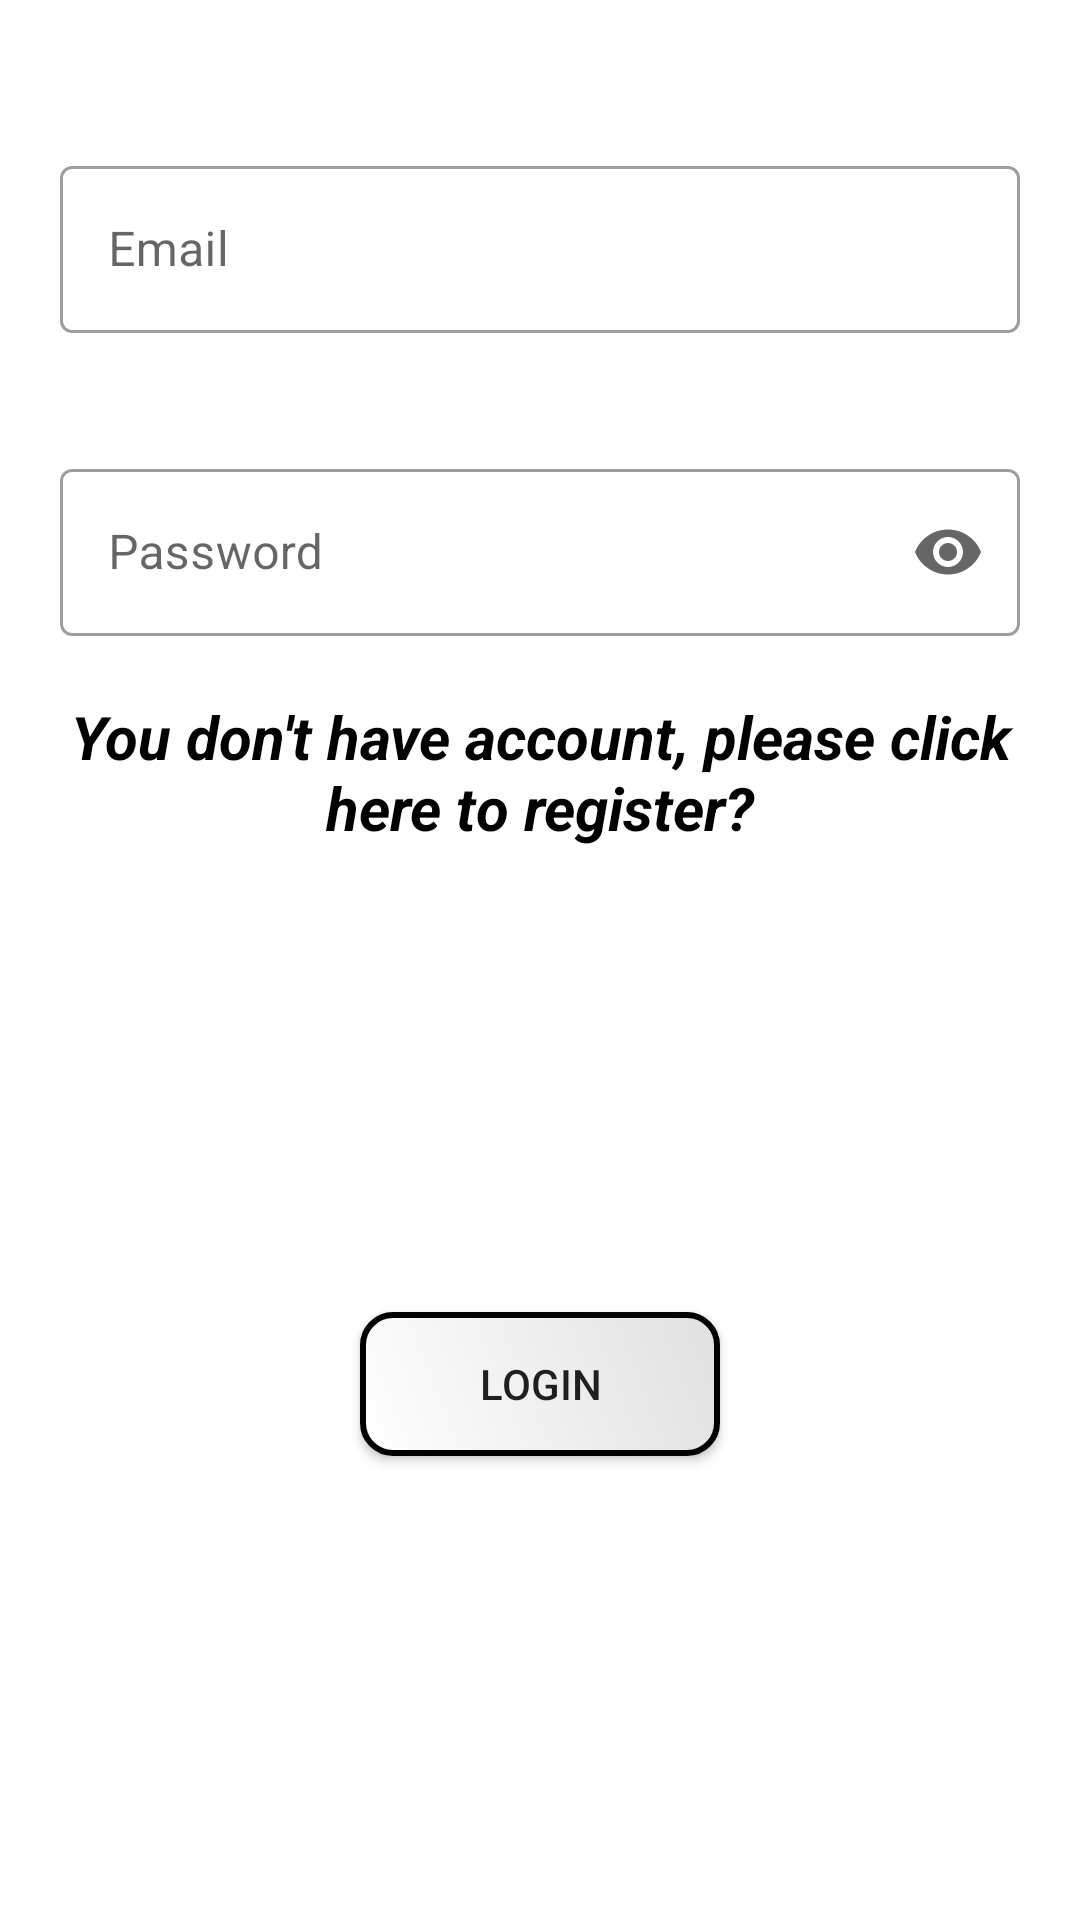

Android layout source for this screen:
<!-- AndroidManifest.xml: application theme Theme.QRCodeAgricultural -->
<!-- res/layout/login_fragment.xml -->
<?xml version="1.0" encoding="utf-8"?>
<layout xmlns:android="http://schemas.android.com/apk/res/android"
    xmlns:app="http://schemas.android.com/apk/res-auto">

    <data>

        <variable
            name="viewModel"
            type="com.utt.qrcodeagricultural.ui.login.viewmodel.LoginVM" />
    </data>

    <androidx.constraintlayout.widget.ConstraintLayout
        android:layout_width="match_parent"
        android:layout_height="match_parent">

        <com.google.android.material.textfield.TextInputLayout
            android:id="@+id/til_username"
            style="@style/Widget.MaterialComponents.TextInputLayout.OutlinedBox"
            android:layout_width="match_parent"
            android:layout_height="wrap_content"
            android:layout_marginStart="@dimen/dimen_20"
            android:layout_marginTop="@dimen/dp_50"
            android:layout_marginEnd="@dimen/dimen_20"
            android:layout_marginBottom="@dimen/dimen_20"
            android:textSize="18sp"
            app:endIconMode="clear_text"
            app:hintTextColor="@color/black"
            app:layout_constraintBottom_toTopOf="@id/til_password"
            app:layout_constraintEnd_toEndOf="parent"
            app:layout_constraintStart_toStartOf="parent"
            app:layout_constraintTop_toTopOf="parent">

            <com.google.android.material.textfield.TextInputEditText
                android:id="@+id/edtEmail"
                android:layout_width="match_parent"
                android:layout_height="match_parent"
                android:hint="Email"
                android:inputType="text" />
        </com.google.android.material.textfield.TextInputLayout>

        <com.google.android.material.textfield.TextInputLayout
            android:id="@+id/til_password"
            style="@style/Widget.MaterialComponents.TextInputLayout.OutlinedBox"
            android:layout_width="match_parent"
            android:layout_height="wrap_content"
            android:layout_margin="@dimen/dimen_20"
            android:textSize="18sp"
            app:endIconMode="password_toggle"
            app:layout_constraintBottom_toTopOf="@id/tv_dont_have_account"
            app:layout_constraintEnd_toEndOf="@id/til_username"
            app:layout_constraintStart_toStartOf="@id/til_username"
            app:layout_constraintTop_toBottomOf="@id/til_username">

            <com.google.android.material.textfield.TextInputEditText
                android:id="@+id/edtPassword"
                android:layout_width="match_parent"
                android:layout_height="wrap_content"
                android:hint="Password"
                android:inputType="textPassword" />
        </com.google.android.material.textfield.TextInputLayout>

        <TextView
            android:id="@+id/tv_dont_have_account"
            android:layout_width="match_parent"
            android:layout_height="0dp"
            android:layout_margin="@dimen/dimen_20"
            android:gravity="center"
            android:lines="2"
            android:text="You don't have account, please click here to register?"
            android:textColor="@color/black"
            android:textSize="20sp"
            android:textStyle="italic|bold"
            app:layout_constraintEnd_toEndOf="@id/til_username"
            app:layout_constraintStart_toStartOf="@id/til_username"
            app:layout_constraintTop_toBottomOf="@id/til_password" />

        <Button
            android:id="@+id/bt_login"
            android:layout_width="120dp"
            android:layout_height="wrap_content"
            android:background="@drawable/border"
            android:text="login"
            app:layout_constraintBottom_toBottomOf="parent"
            app:layout_constraintEnd_toEndOf="@id/til_username"
            app:layout_constraintStart_toStartOf="@id/til_username"
            app:layout_constraintTop_toBottomOf="@id/tv_dont_have_account" />

        <ProgressBar
            android:id="@+id/progressBar"
            android:layout_width="wrap_content"
            android:layout_height="wrap_content"
            android:visibility="gone"
            app:layout_constraintBottom_toBottomOf="parent"
            app:layout_constraintEnd_toEndOf="parent"
            app:layout_constraintStart_toStartOf="parent"
            app:layout_constraintTop_toTopOf="parent" />
    </androidx.constraintlayout.widget.ConstraintLayout>
</layout>
<!-- resources referenced by this layout -->
<resources>
  <color name="black">#FF000000</color>
  <dimen name="dimen_20">20dp</dimen>
  <dimen name="dp_50">50dp</dimen>
  <!-- drawable border (drawable) -->
  <?xml version="1.0" encoding="utf-8"?>
  <shape xmlns:android="http://schemas.android.com/apk/res/android"
      android:shape="rectangle">
  
      <corners android:radius="10dp" />
  
      <gradient
          android:angle="225"
          android:endColor="#FFFFFF"
          android:startColor="#E0E0E0" />
  
      <stroke
          android:width="2dp"
          android:color="#000000" />
  
  </shape>
  <style name="Widget.MaterialComponents.TextInputLayout.OutlinedBox" parent="Base.Widget.MaterialComponents.TextInputLayout">
          <item name="materialThemeOverlay">
              @style/ThemeOverlay.MaterialComponents.TextInputEditText.OutlinedBox
          </item>
          <item name="boxCollapsedPaddingTop">0dp</item>
      </style>
  <style name="Theme.QRCodeAgricultural" parent="Theme.MaterialComponents.DayNight.NoActionBar">
          
          <item name="colorPrimary">@color/purple_500</item>
          <item name="colorPrimaryDark">@color/purple_700</item>
          <item name="colorAccent">@color/teal_200</item>
          
      </style>
  <color name="purple_500">#FF6200EE</color>
  <color name="purple_700">#FF3700B3</color>
  <color name="teal_200">#FF03DAC5</color>
</resources>
